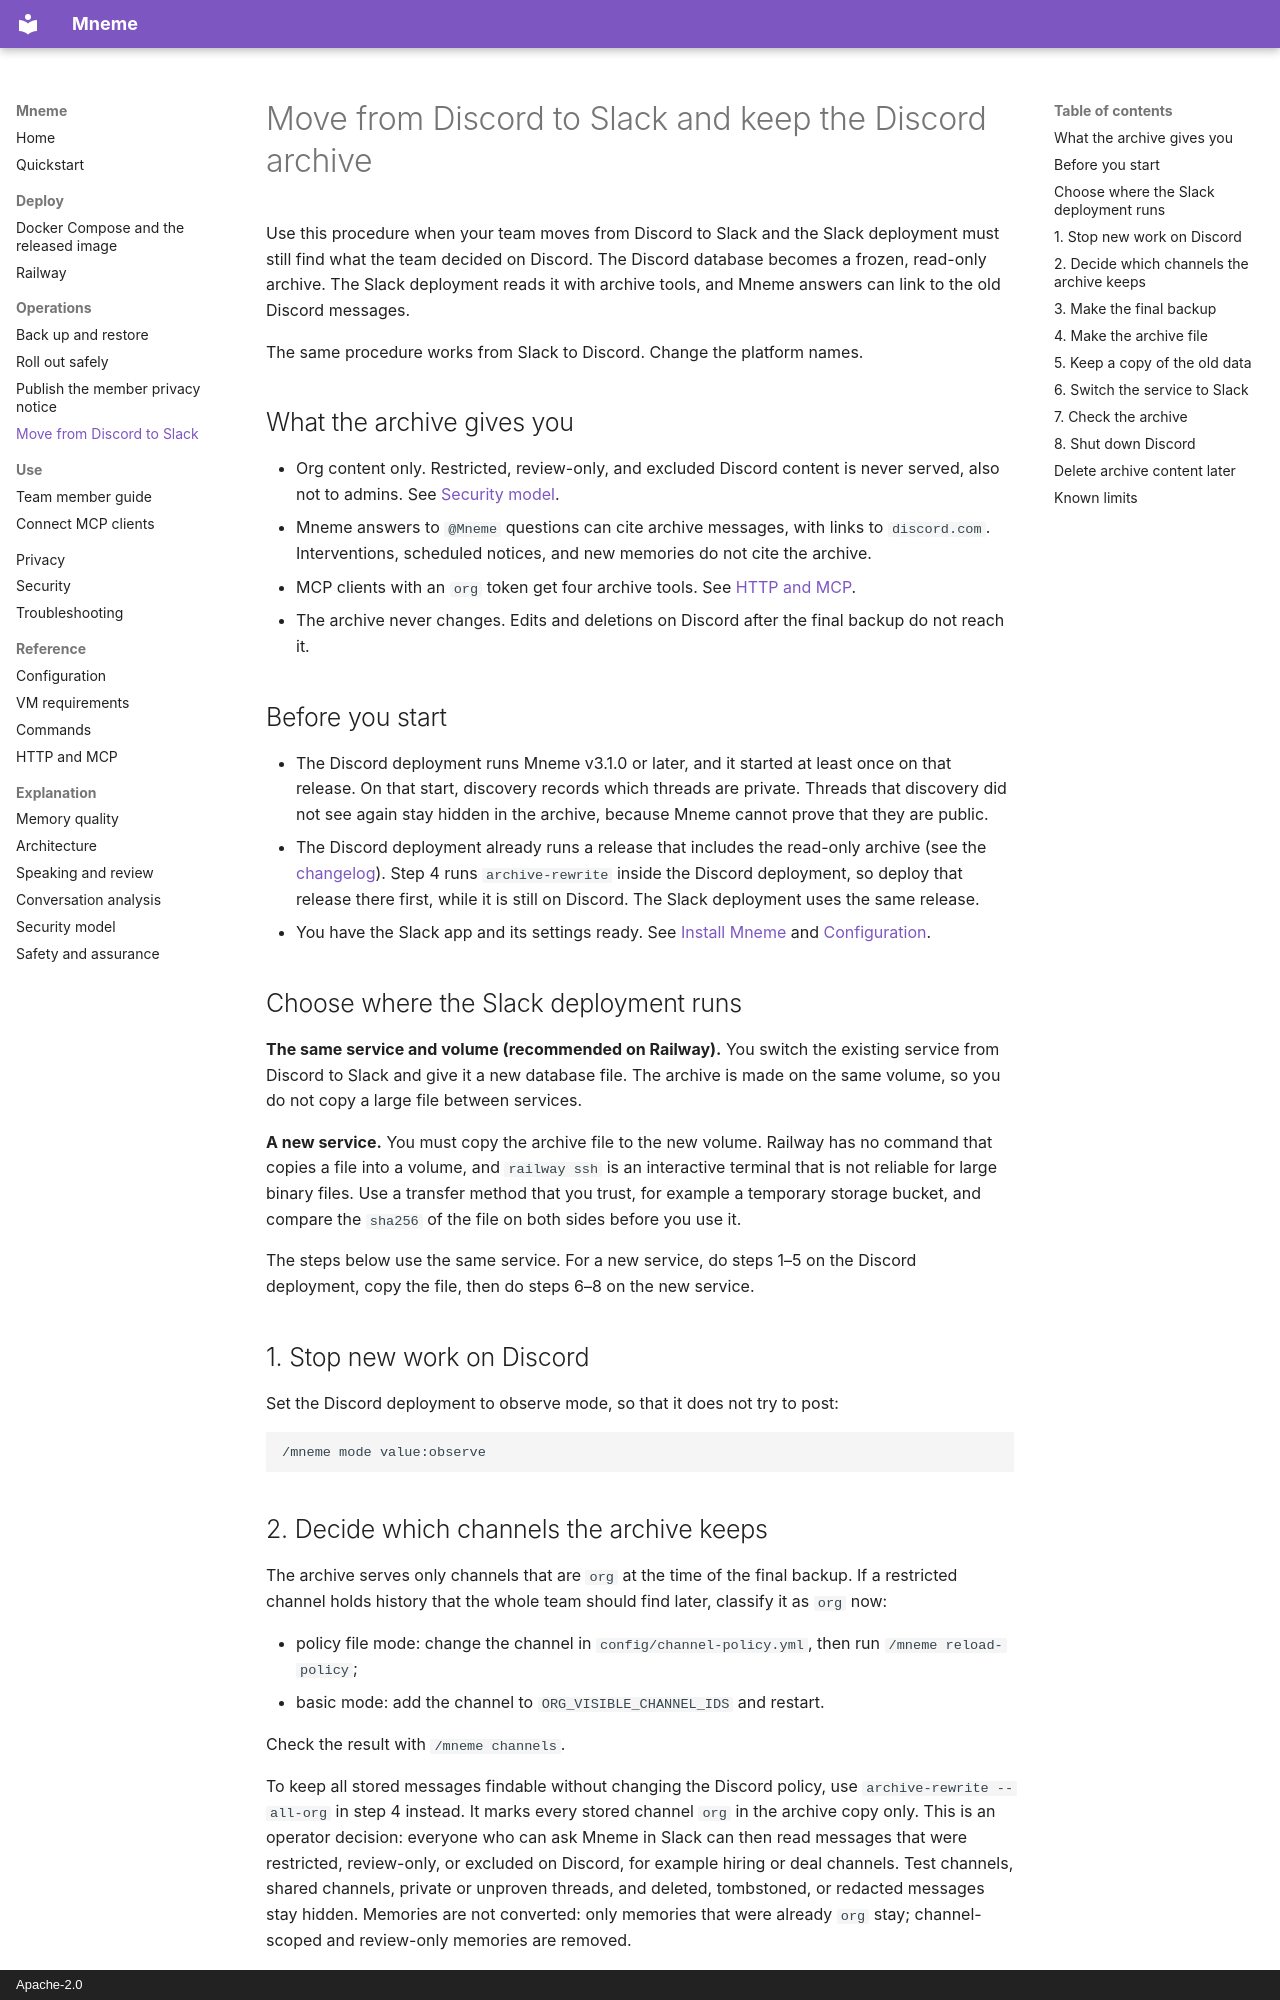

repository: steel-experiments/mneme · page: how-to/move-from-discord-to-slack/index.html · generator: mkdocs · copyright: Apache-2.0

# Move from Discord to Slack and keep the Discord archive

Use this procedure when your team moves from Discord to Slack and the Slack
deployment must still find what the team decided on Discord. The Discord
database becomes a frozen, read-only archive. The Slack deployment reads it
with archive tools, and Mneme answers can link to the old Discord messages.

The same procedure works from Slack to Discord. Change the platform names.

## What the archive gives you

- Org content only. Restricted, review-only, and excluded Discord content is
  never served, also not to admins. See
  [Security model](../explanation/security-model.md#read-only-platform-archive).
- Mneme answers to `@Mneme` questions can cite archive messages, with links to
  `discord.com`. Interventions, scheduled notices, and new memories do not cite
  the archive.
- MCP clients with an `org` token get four archive tools. See
  [HTTP and MCP](../reference/http-and-mcp.md).
- The archive never changes. Edits and deletions on Discord after the final
  backup do not reach it.

## Before you start

- The Discord deployment runs Mneme v3.1.0 or later, and it started at least
  once on that release. On that start, discovery records which threads are
  private. Threads that discovery did not see again stay hidden in the archive,
  because Mneme cannot prove that they are public.
- The Discord deployment already runs a release that includes the read-only
  archive (see the
  [changelog](https://github.com/steel-experiments/mneme/blob/main/CHANGELOG.md)).
  Step 4 runs `archive-rewrite` inside the Discord deployment, so deploy that
  release there first, while it is still on Discord. The Slack deployment uses
  the same release.
- You have the Slack app and its settings ready. See
  [Install Mneme](../tutorials/getting-started.md) and
  [Configuration](../reference/configuration.md).

## Choose where the Slack deployment runs

**The same service and volume (recommended on Railway).** You switch the
existing service from Discord to Slack and give it a new database file. The
archive is made on the same volume, so you do not copy a large file between
services.

**A new service.** You must copy the archive file to the new volume. Railway
has no command that copies a file into a volume, and `railway ssh` is an
interactive terminal that is not reliable for large binary files. Use a
transfer method that you trust, for example a temporary storage bucket, and
compare the `sha256` of the file on both sides before you use it.

The steps below use the same service. For a new service, do steps 1–5 on the
Discord deployment, copy the file, then do steps 6–8 on the new service.

## 1. Stop new work on Discord

Set the Discord deployment to observe mode, so that it does not try to post:

```text
/mneme mode value:observe
```
